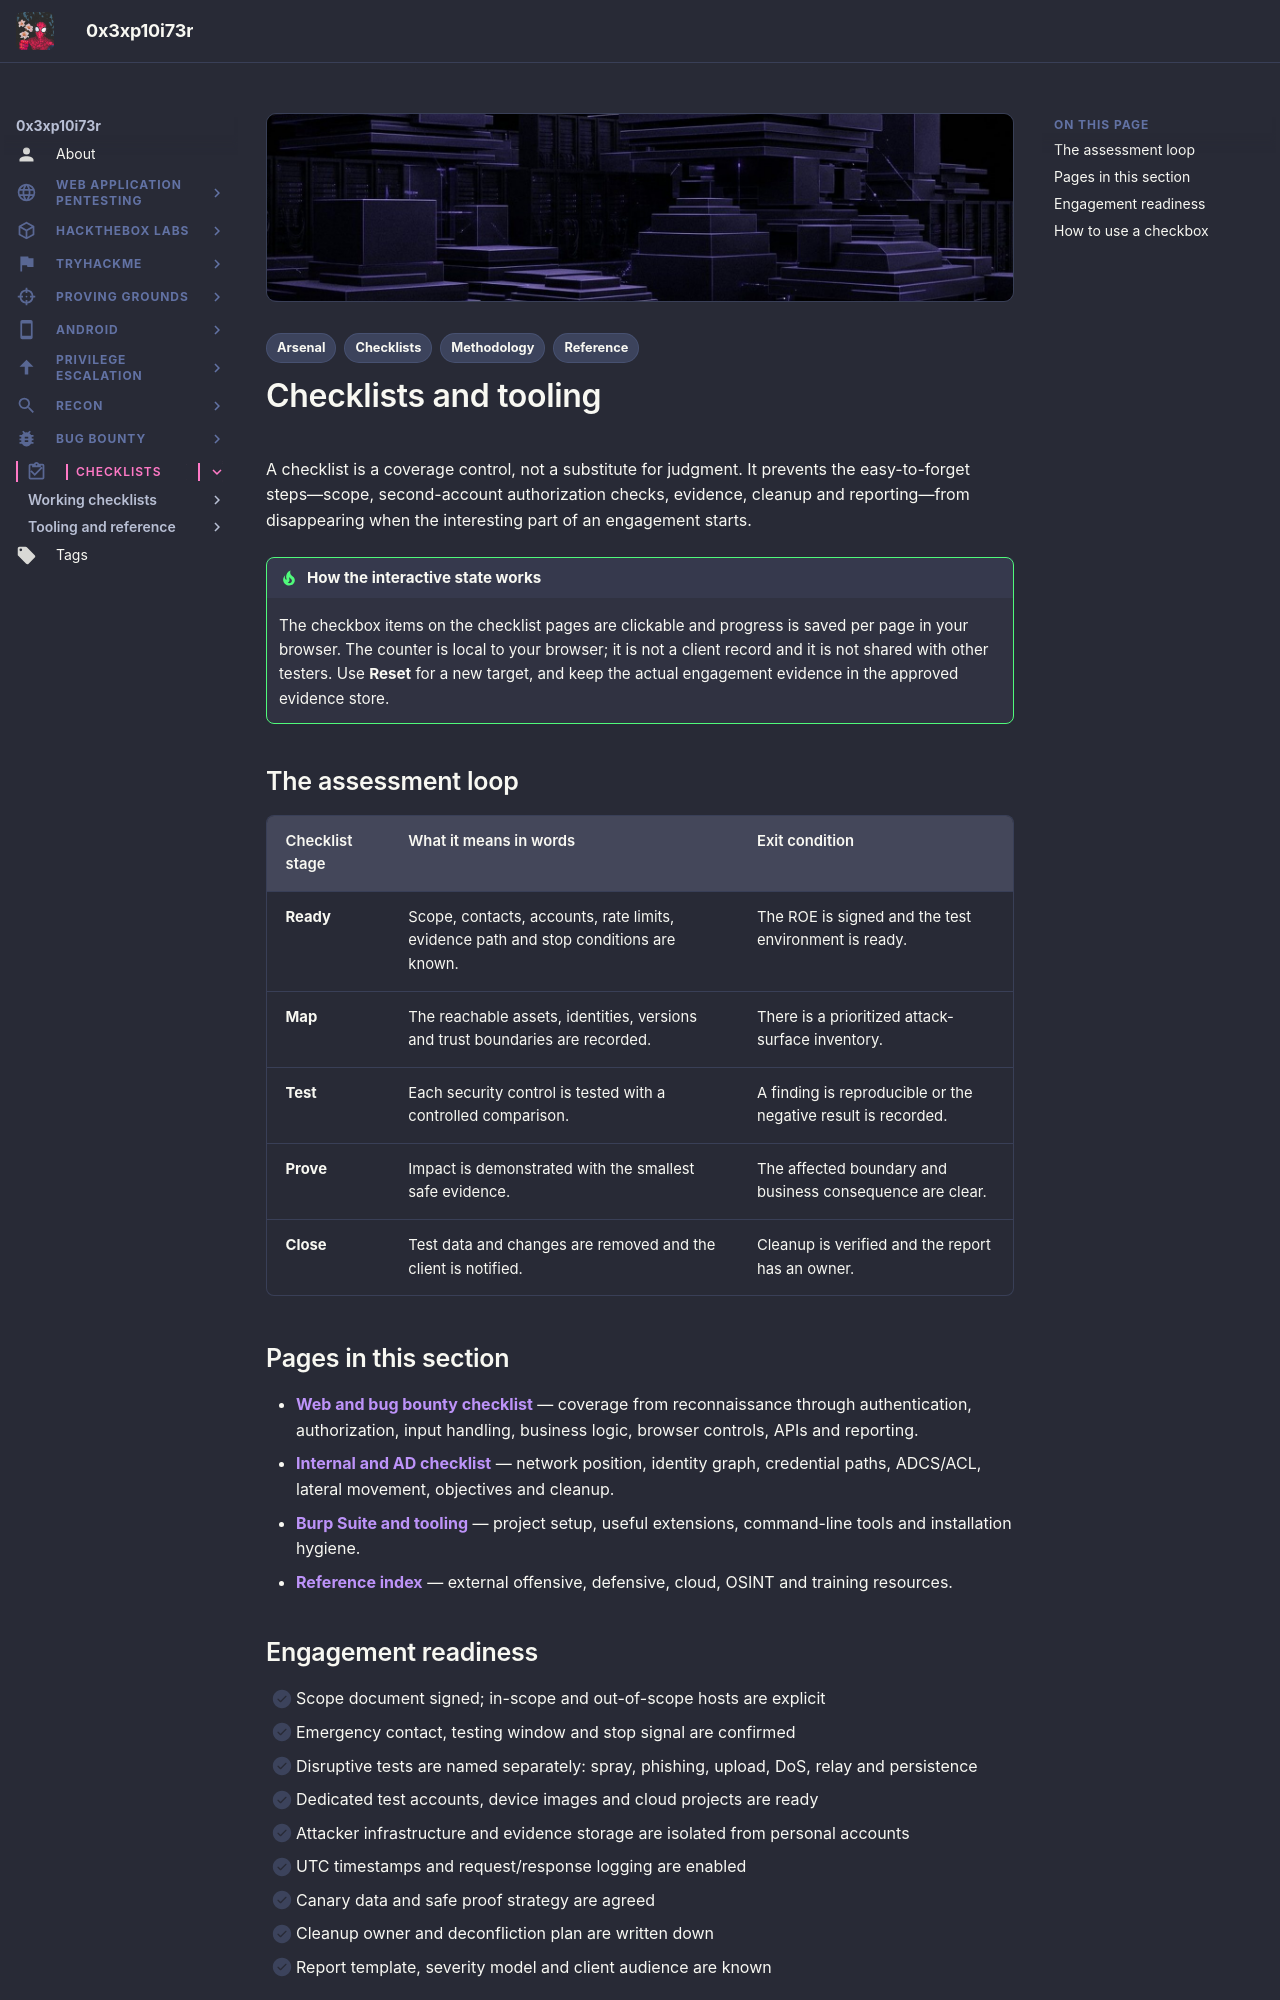

repository: 0x3xp10i73r/offsec-vault · page: checklists-arsenal/index.html · generator: mkdocs

---
title: "Checklists"
description: "Interactive engagement checklists, tooling notes and references that turn a broad assessment into an auditable workflow."
tags:
  - Checklists
  - Methodology
  - Arsenal
  - Reference
---

# Checklists and tooling

A checklist is a coverage control, not a substitute for judgment. It prevents the easy-to-forget steps—scope, second-account authorization checks, evidence, cleanup and reporting—from disappearing when the interesting part of an engagement starts.

!!! tip "How the interactive state works"
    The checkbox items on the checklist pages are clickable and progress is saved per page in your browser. The counter is local to your browser; it is not a client record and it is not shared with other testers. Use **Reset** for a new target, and keep the actual engagement evidence in the approved evidence store.

## The assessment loop

| Checklist stage | What it means in words | Exit condition |
| :--- | :--- | :--- |
| **Ready** | Scope, contacts, accounts, rate limits, evidence path and stop conditions are known. | The ROE is signed and the test environment is ready. |
| **Map** | The reachable assets, identities, versions and trust boundaries are recorded. | There is a prioritized attack-surface inventory. |
| **Test** | Each security control is tested with a controlled comparison. | A finding is reproducible or the negative result is recorded. |
| **Prove** | Impact is demonstrated with the smallest safe evidence. | The affected boundary and business consequence are clear. |
| **Close** | Test data and changes are removed and the client is notified. | Cleanup is verified and the report has an owner. |

## Pages in this section

- **[Web and bug bounty checklist](web-bugbounty-checklist.md)** — coverage from reconnaissance through authentication, authorization, input handling, business logic, browser controls, APIs and reporting.
- **[Internal and AD checklist](internal-ad-checklist.md)** — network position, identity graph, credential paths, ADCS/ACL, lateral movement, objectives and cleanup.
- **[Burp Suite and tooling](burp-extensions-arsenal.md)** — project setup, useful extensions, command-line tools and installation hygiene.
- **[Reference index](security-reference-index.md)** — external offensive, defensive, cloud, OSINT and training resources.
